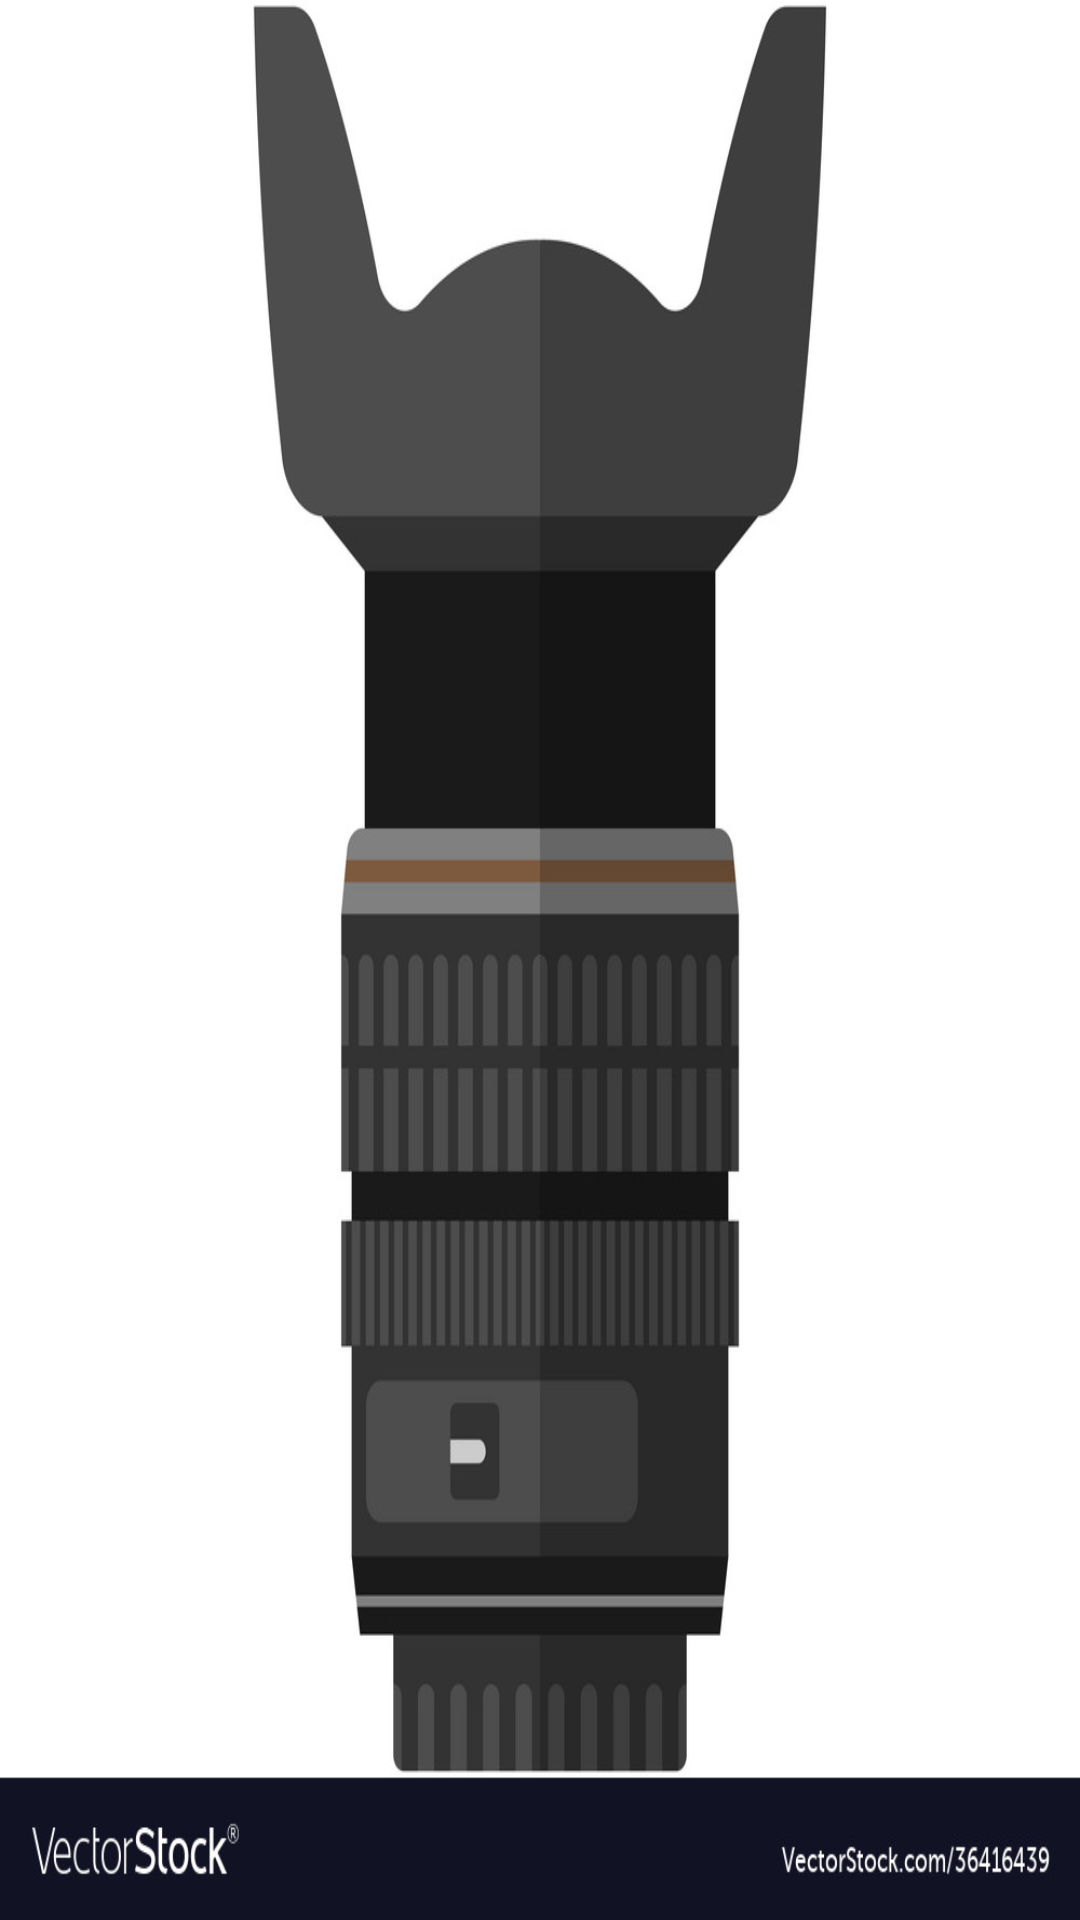

This screen was rendered from an Android layout file. Write that file and the resources it references.
<!-- AndroidManifest.xml: application theme Theme.SemesterSix -->
<!-- res/layout/activity_splashscreen.xml -->
<?xml version="1.0" encoding="utf-8"?>
<LinearLayout xmlns:android="http://schemas.android.com/apk/res/android"
    android:layout_width="match_parent"
    android:layout_height="match_parent">

    <ImageView
        android:layout_width="wrap_content"
        android:layout_height="wrap_content"
        android:layout_gravity="center"
        android:background="@drawable/camera_lens"
        />

</LinearLayout>
<!-- resources referenced by this layout -->
<resources>
  <!-- drawable camera_lens: jpg bitmap (drawable, 57181 bytes) -->
  <style name="Theme.SemesterSix" parent="Base.Theme.SemesterSix" />
  <style name="Base.Theme.SemesterSix" parent="Theme.Material3.DayNight.NoActionBar">
          
          
      </style>
</resources>
